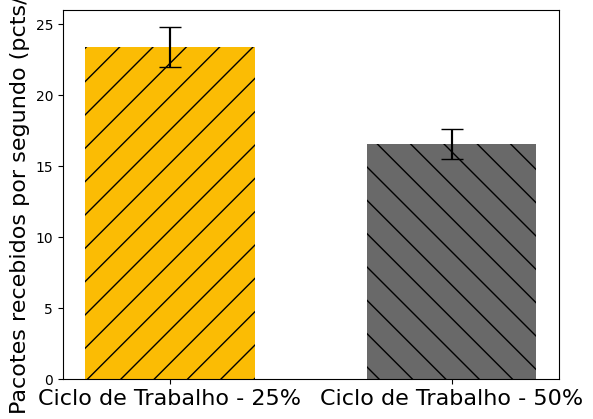

Reproduce this figure in Python.
"""
Demo of the errorbar function
"""
# -*- coding: utf-8 -*-
from pylab import *
import numpy
import matplotlib.pyplot as plt


# Dual
x = (0,1)
#	 Single 	 Dual
y = [23.4, 16.6 ]  # media
yerr = [1.4, 1.06]  # desvio padrao
width = 0.15 

fig = plt.figure()
#ax = plt.axes()
#fig, ax = plt.subplots()
plt.rcParams["font.family"] = "Times New Roman"
#plt.xticks(np.arange(min(x), max(x)+1, 1.0), x)
# standard error bars
bar1 = plt.bar(x[0], y[0], width=0.60,color='#fbbc04',   yerr=yerr[0], hatch="/")
plt.errorbar(x[0], y[0], yerr=yerr[0],capsize=8, color='#000000')
bar2 = plt.bar(x[1], y[1], width=0.60,  color='dimgrey',  yerr=yerr[1], hatch="\\")
plt.errorbar(x[1], y[1], yerr=yerr[1],capsize=8, color='#000000')

#plt.yticks(labelsize=40)
plt.ylabel(r"$y$",fontsize=16)
#plt.xlabel(r"$y$",fontsize=12)

#plt.xlabel('Node ID')
plt.ylabel('Pacotes recebidos por segundo (pcts/s)',fontsize=16)
plt.xticks(x, ('Ciclo de Trabalho - 25%', 'Ciclo de Trabalho - 50%'),fontsize=16)


plt.show()